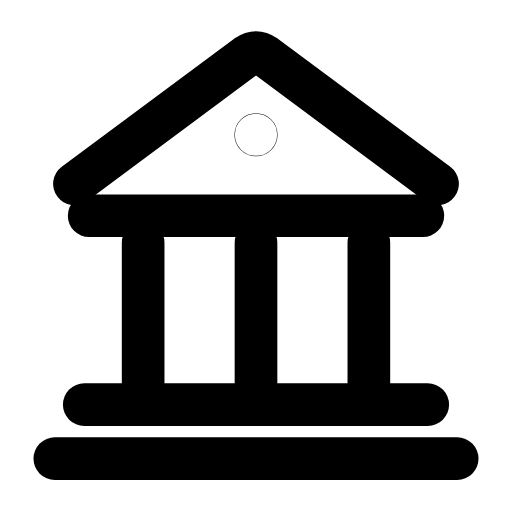
t = 0.00 s
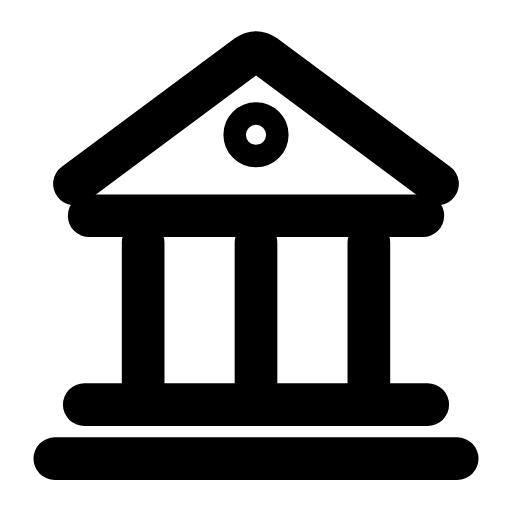
t = 0.27 s
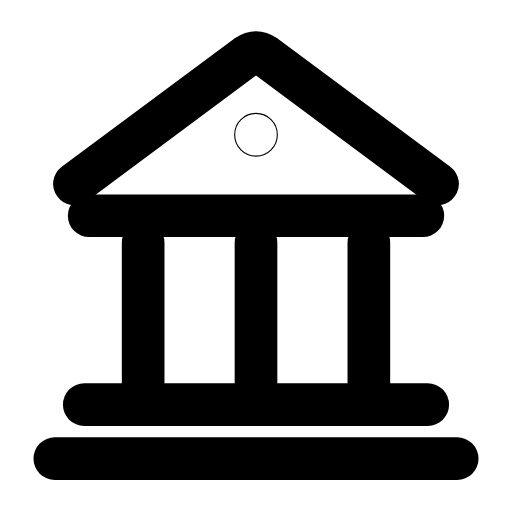
t = 0.54 s
t = 0.78 s: frame unchanged from t = 0.00 s, image omitted
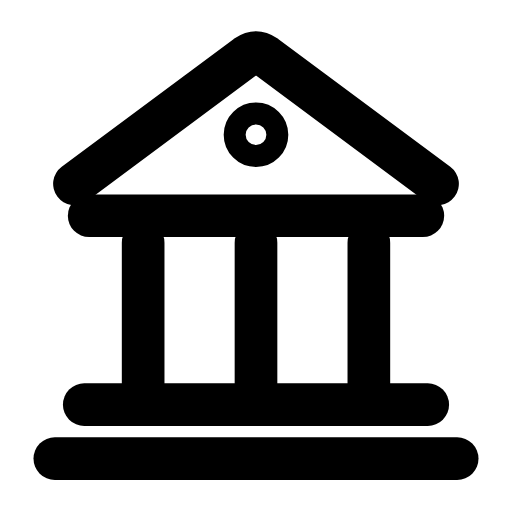
t = 1.08 s
t = 1.32 s: frame unchanged from t = 0.54 s, image omitted

The animated SVG that drew these frames (rendered in a browser with its animation timeline set to each time). Animation: 1 SMIL element (animate=1); one cycle of 1.60 s, repeats indefinitely.

<svg xmlns="http://www.w3.org/2000/svg" width="24" height="24" viewBox="0 0 24 24" fill="none"><g transform="translate(-1.8 -2.653) scale(1.15)"><path stroke="currentColor" stroke-width="1.739" stroke-linecap="round" stroke-linejoin="round" fill="none" d="M4.6 9.8L11.6 4.6C11.9 4.4 12.1 4.4 12.4 4.6L19.4 9.8"></path><path stroke="currentColor" stroke-width="1.739" stroke-linecap="round" stroke-linejoin="round" fill="none" d="M5.2 11.1L18.8 11.1"></path><path stroke="currentColor" stroke-width="1.739" stroke-linecap="round" stroke-linejoin="round" fill="none" d="M7.4 12.2L7.4 18.6M12 12.2L12 18.6M16.6 12.2L16.6 18.6"></path><path stroke="currentColor" stroke-width="1.739" stroke-linecap="round" stroke-linejoin="round" fill="none" d="M5 18.8L19 18.8"></path><path stroke="currentColor" stroke-width="1.739" stroke-linecap="round" stroke-linejoin="round" fill="none" d="M3.8 21L20.2 21"></path><circle stroke="currentColor" stroke-width="1.739" stroke-linecap="round" stroke-linejoin="round" fill="none" cx="12" cy="7.8" r="0.01"><animate attributeName="r" values="0.01;0.46;0.01;0.01;0.46;0.01;0.01" keyTimes="0;0.225;0.45;0.6;0.75;0.9;1" dur="1.6s" repeatCount="indefinite" calcMode="spline" keySplines="0.16 1 0.3 1;0.16 1 0.3 1;0.16 1 0.3 1;0.16 1 0.3 1;0.16 1 0.3 1;0.16 1 0.3 1"/></circle></g></svg>
